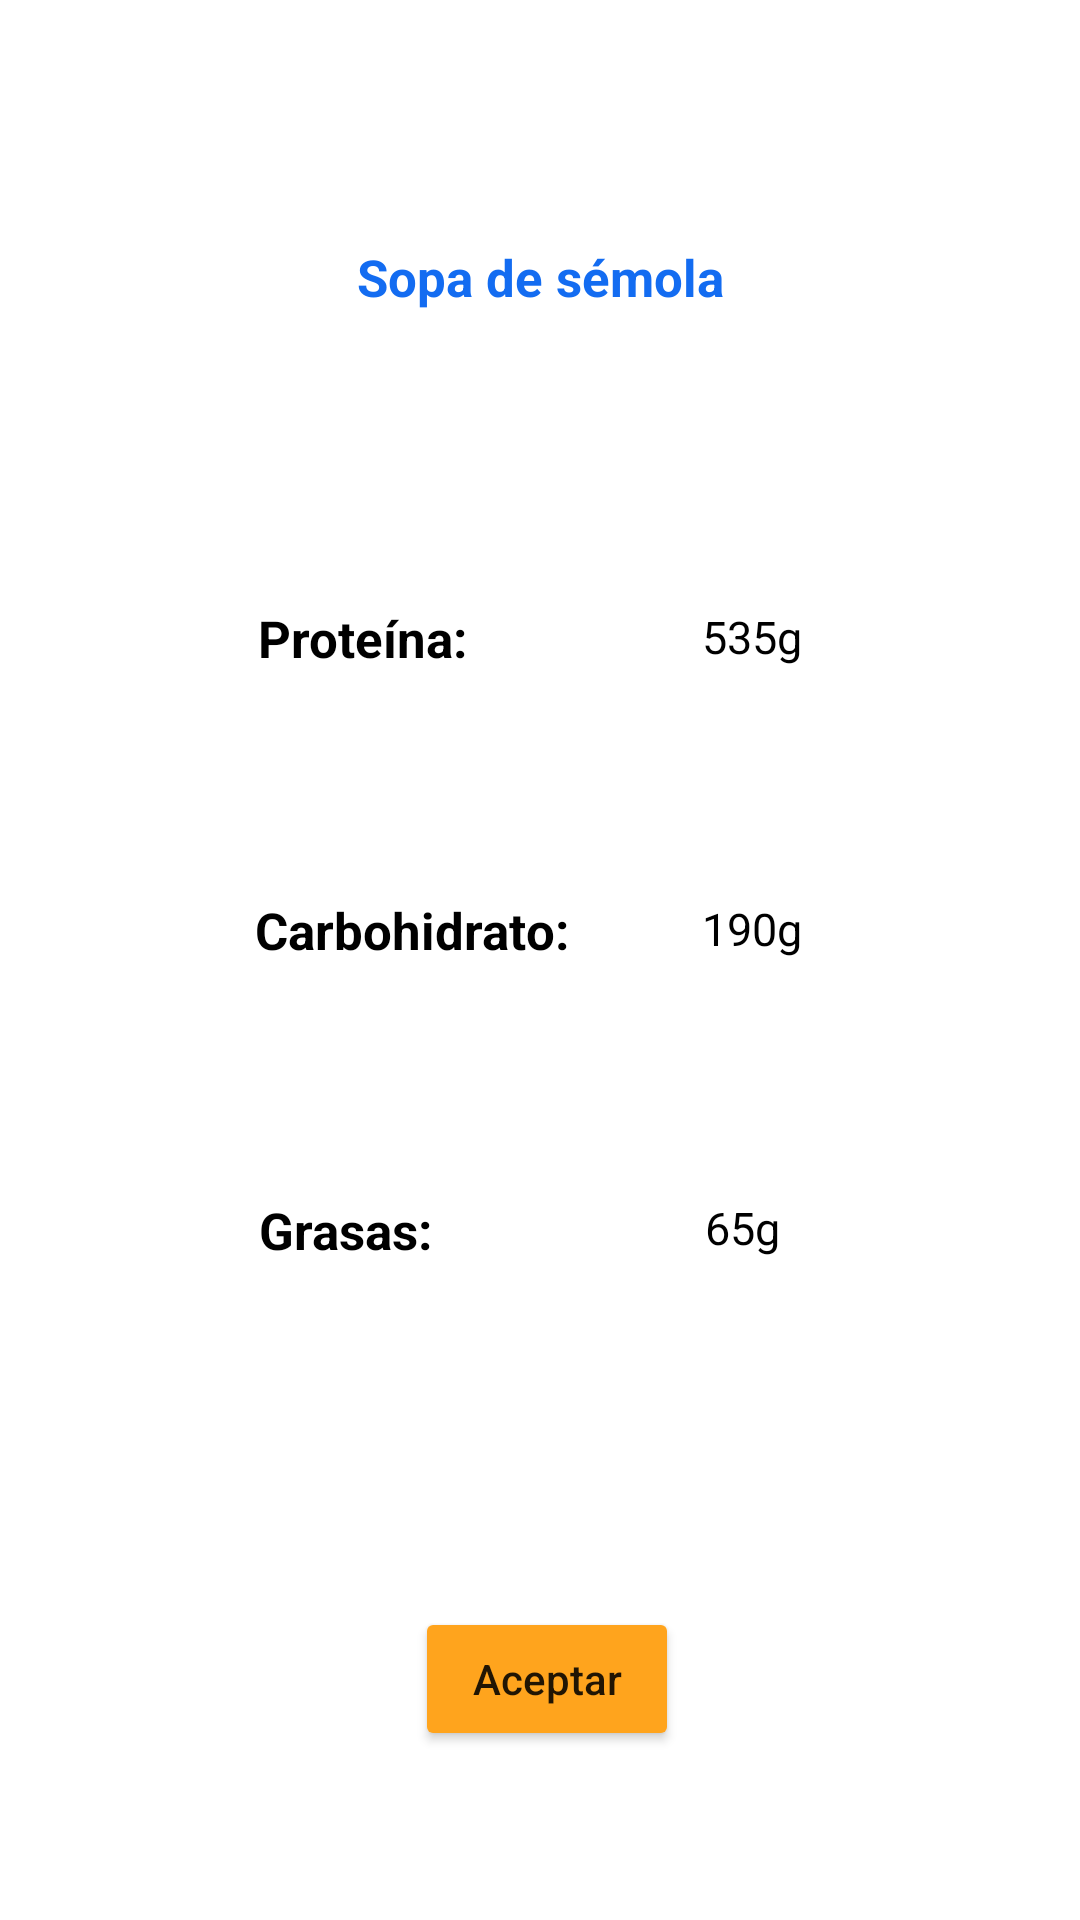

The Android layout XML behind this screen, and the referenced resources:
<!-- AndroidManifest.xml: application theme Theme.DIGITICKET_APP_01 -->
<!-- res/layout/activity_modal_detalle_entrada.xml -->
<?xml version="1.0" encoding="utf-8"?>
<androidx.constraintlayout.widget.ConstraintLayout xmlns:android="http://schemas.android.com/apk/res/android"
    xmlns:app="http://schemas.android.com/apk/res-auto"
    xmlns:tools="http://schemas.android.com/tools"
    android:layout_width="match_parent"
    android:layout_height="match_parent"
    tools:context=".ModalReservaConfirmada">

    <TextView
        android:id="@+id/txtTituloModal2"
        android:layout_width="wrap_content"
        android:layout_height="wrap_content"
        android:text="Sopa de sémola"
        android:textColor="#136CF1"
        android:textSize="17dp"
        android:textStyle="bold"
        app:layout_constraintBottom_toBottomOf="parent"
        app:layout_constraintEnd_toEndOf="parent"
        app:layout_constraintStart_toStartOf="parent"
        app:layout_constraintTop_toTopOf="parent"
        app:layout_constraintVertical_bias="0.131" />

    <Button
        android:id="@+id/btnAceptarModal2"
        android:layout_width="wrap_content"
        android:layout_height="wrap_content"
        android:backgroundTint="#FFA41D"
        android:text="Aceptar"
        android:textAllCaps="false"
        app:layout_constraintBottom_toBottomOf="parent"
        app:layout_constraintEnd_toEndOf="parent"
        app:layout_constraintHorizontal_bias="0.509"
        app:layout_constraintStart_toStartOf="parent"
        app:layout_constraintTop_toTopOf="parent"
        app:layout_constraintVertical_bias="0.905" />

    <TextView
        android:id="@+id/textView3"
        android:layout_width="wrap_content"
        android:layout_height="wrap_content"
        android:text="Proteína:"
        android:textColor="#000000"
        android:textSize="17sp"
        android:textStyle="bold"
        app:layout_constraintBottom_toBottomOf="parent"
        app:layout_constraintEnd_toEndOf="parent"
        app:layout_constraintHorizontal_bias="0.297"
        app:layout_constraintStart_toStartOf="parent"
        app:layout_constraintTop_toTopOf="parent"
        app:layout_constraintVertical_bias="0.326" />

    <TextView
        android:id="@+id/textView9"
        android:layout_width="wrap_content"
        android:layout_height="wrap_content"
        android:text="Carbohidrato:"
        android:textColor="#000000"
        android:textSize="17sp"
        android:textStyle="bold"
        app:layout_constraintBottom_toBottomOf="parent"
        app:layout_constraintEnd_toEndOf="parent"
        app:layout_constraintHorizontal_bias="0.333"
        app:layout_constraintStart_toStartOf="parent"
        app:layout_constraintTop_toTopOf="parent"
        app:layout_constraintVertical_bias="0.484" />

    <TextView
        android:id="@+id/textView11"
        android:layout_width="wrap_content"
        android:layout_height="wrap_content"
        android:text="Grasas:"
        android:textColor="#000000"
        android:textSize="17sp"
        android:textStyle="bold"
        app:layout_constraintBottom_toBottomOf="parent"
        app:layout_constraintEnd_toEndOf="parent"
        app:layout_constraintHorizontal_bias="0.286"
        app:layout_constraintStart_toStartOf="parent"
        app:layout_constraintTop_toTopOf="parent"
        app:layout_constraintVertical_bias="0.646" />

    <TextView
        android:id="@+id/textView13"
        android:layout_width="wrap_content"
        android:layout_height="wrap_content"
        android:text="535g"
        android:textColor="#000000"
        android:textSize="15sp"
        app:layout_constraintBottom_toBottomOf="parent"
        app:layout_constraintEnd_toEndOf="parent"
        app:layout_constraintHorizontal_bias="0.716"
        app:layout_constraintStart_toStartOf="parent"
        app:layout_constraintTop_toTopOf="parent"
        app:layout_constraintVertical_bias="0.326" />

    <TextView
        android:id="@+id/textView15"
        android:layout_width="wrap_content"
        android:layout_height="wrap_content"
        android:text="190g"
        android:textColor="#000000"
        android:textSize="15sp"
        app:layout_constraintBottom_toBottomOf="parent"
        app:layout_constraintEnd_toEndOf="parent"
        app:layout_constraintHorizontal_bias="0.716"
        app:layout_constraintStart_toStartOf="parent"
        app:layout_constraintTop_toTopOf="parent"
        app:layout_constraintVertical_bias="0.483" />

    <TextView
        android:id="@+id/textView18"
        android:layout_width="wrap_content"
        android:layout_height="wrap_content"
        android:text="65g"
        android:textColor="#000000"
        android:textSize="15sp"
        app:layout_constraintBottom_toBottomOf="parent"
        app:layout_constraintEnd_toEndOf="parent"
        app:layout_constraintHorizontal_bias="0.701"
        app:layout_constraintStart_toStartOf="parent"
        app:layout_constraintTop_toTopOf="parent"
        app:layout_constraintVertical_bias="0.644" />

</androidx.constraintlayout.widget.ConstraintLayout>
<!-- resources referenced by this layout -->
<resources>
  <style name="Theme.DIGITICKET_APP_01" parent="Theme.MaterialComponents.DayNight.NoActionBar">
          
          <item name="colorPrimary">@color/purple_500</item>
          <item name="colorPrimaryVariant">@color/purple_700</item>
          <item name="colorOnPrimary">@color/white</item>
          
          <item name="colorSecondary">@color/teal_200</item>
          <item name="colorSecondaryVariant">@color/teal_700</item>
          <item name="colorOnSecondary">@color/black</item>
          
          <item name="android:statusBarColor" tools:targetApi="l">?attr/colorPrimaryVariant</item>
          
      </style>
  <color name="purple_500">#FF6200EE</color>
  <color name="purple_700">#FF3700B3</color>
  <color name="white">#FFFFFFFF</color>
  <color name="teal_200">#FF03DAC5</color>
  <color name="teal_700">#FF018786</color>
  <color name="black">#FF000000</color>
</resources>
